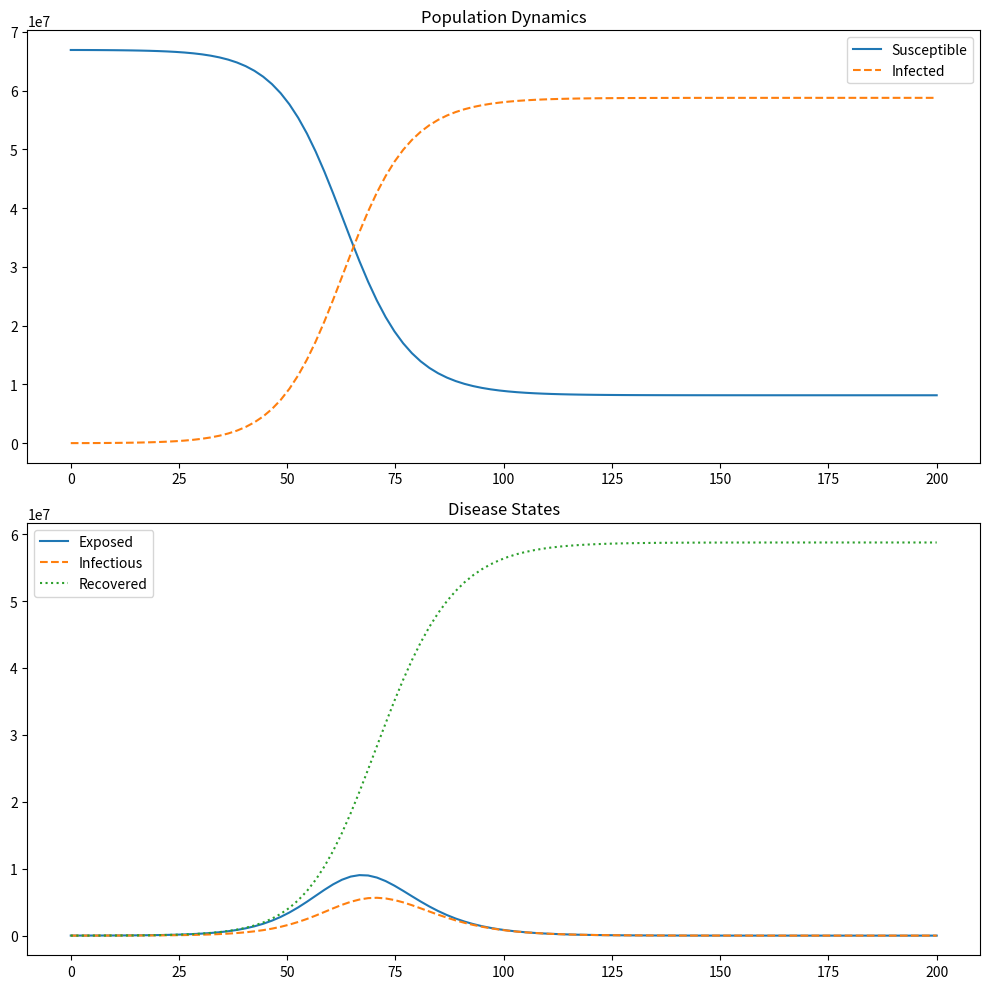

This figure's Python source:
import numpy as np
from scipy.integrate import solve_ivp
import matplotlib.pyplot as plt

# Constants
N = 67000000  # Total population of UK
R0 = 2.4  # Basic reproduction number
t_incubation = 5.1  # Incubation period in days
t_infective = 3.3  # Infectious period in days
alpha = 1/t_incubation  # Rate of progression from exposed to infectious
gamma = 1/t_infective  # Recovery rate
beta = R0*gamma  # Transmission rate

# Initial conditions
S0 = N - 100000  # Susceptible individuals
E0 = 10000  # Exposed individuals
I0 = 10  # Infectious individuals
R0 = 0  # Recovered individuals

# Time points
t_span = (0, 200)  # Time span for simulation
t_eval = np.linspace(t_span[0], t_span[1], 100)  # Evaluation points

# Differential equations
def seir_model(t, y, beta, alpha, gamma):
    S, E, I, R = y
    dSdt = -beta * S * I / N
    dEdt = beta * S * I / N - alpha * E
    dIdt = alpha * E - gamma * I
    dRdt = gamma * I
    return [dSdt, dEdt, dIdt, dRdt]

# Solve ODE
solution = solve_ivp(
    seir_model,
    t_span,
    [S0, E0, I0, R0],
    args=(beta, alpha, gamma),
    t_eval=t_eval,
    method='LSODA',
    max_step=1
)

# Plot results
fig, (ax1, ax2) = plt.subplots(2, 1, figsize=(10, 10))
ax1.plot(solution.t, solution.y[0], label='Susceptible')
ax1.plot(solution.t, solution.y[1] + solution.y[2] + solution.y[3], label='Infected', linestyle='--')
ax1.set_title('Population Dynamics')
ax1.legend()

ax2.plot(solution.t, solution.y[1], label='Exposed')
ax2.plot(solution.t, solution.y[2], label='Infectious', linestyle='--')
ax2.plot(solution.t, solution.y[3], label='Recovered', linestyle=':')
ax2.set_title('Disease States')
ax2.legend()

plt.tight_layout()
plt.show()
